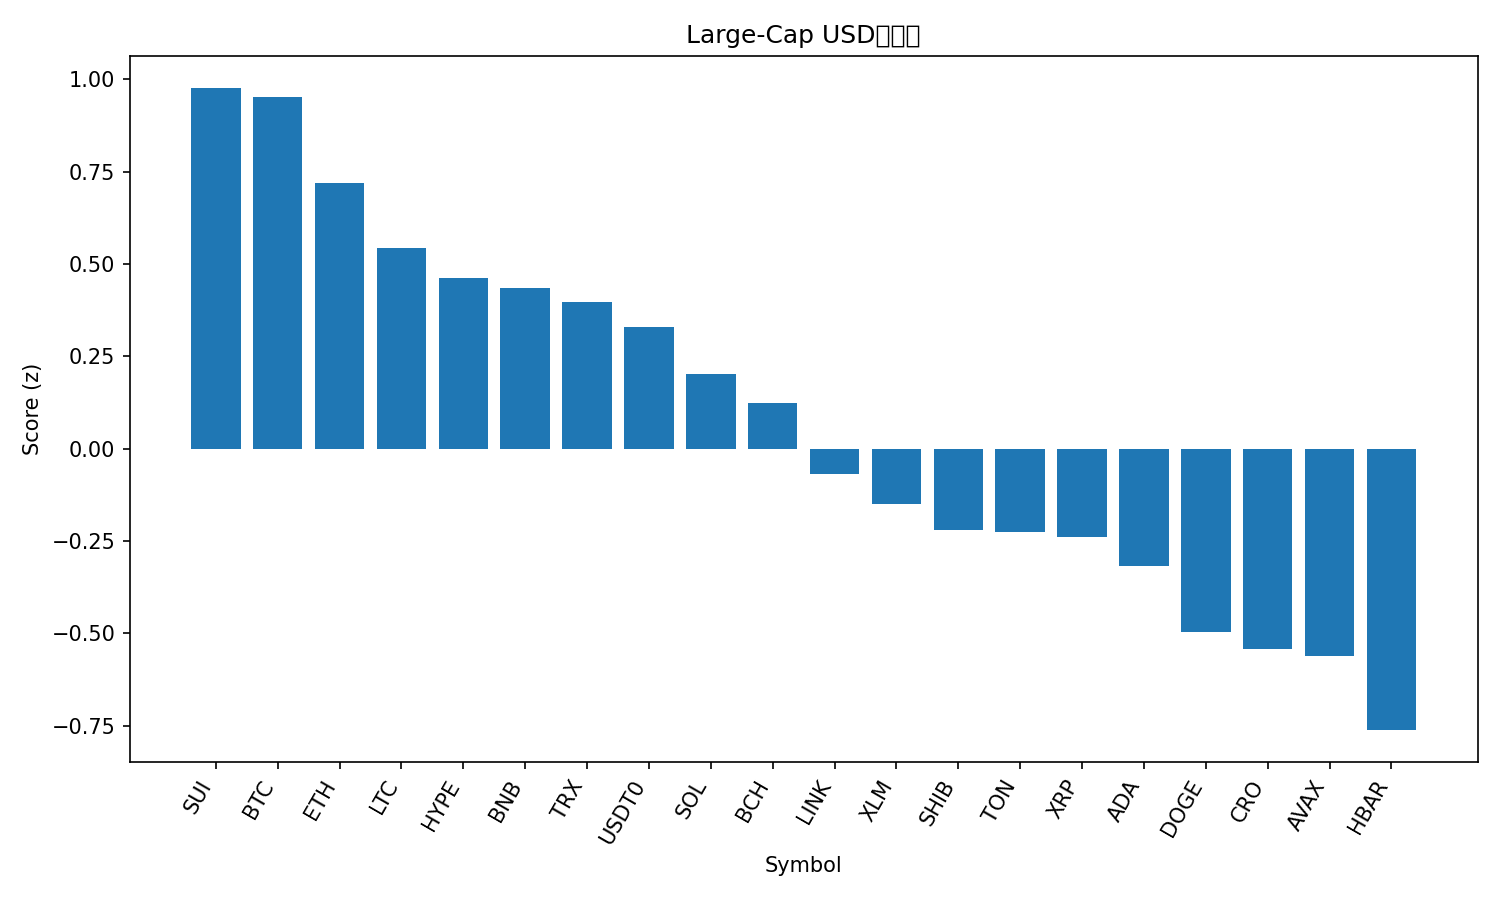

Values plotted in this chart, from the file beside it:
rank, name, symbol, price, pct_1h, pct_24h, pct_7d, pct_1h_vs_btc, pct_24h_vs_btc, pct_7d_vs_btc, market_cap_rank, market_cap, volume_usd, score
1, Sui, SUI, 3.57, 0.4508, -0.4392, 12.23, 0.288, -0.3295, 0.5295, 18, 12942371590, 744279992, 0.9767
2, Bitcoin, BTC, 122260, 0.1628, -0.1097, 11.7, 0.0, 0.0, 0.0, 1, 2436074661567, 35828792844, 0.9535
3, Ethereum, ETH, 4491, 0.1491, -0.8483, 12.22, -0.01374, -0.7386, 0.522, 2, 542240971411, 21132847679, 0.7209
4, Litecoin, LTC, 119.5, 0.3218, -1.806, 14.24, 0.159, -1.697, 2.545, 26, 9128980929, 543569235, 0.5426
5, Hyperliquid, HYPE, 48.9, 0.7474, -1.919, 7.363, 0.5846, -1.81, -4.335, 17, 13230516478, 340580548, 0.4614
6, BNB, BNB, 1151, 0.191, -2.493, 18.66, 0.02817, -2.383, 6.966, 5, 160124173894, 2822904193, 0.4348
7, TRON, TRX, 0.341, 0.2876, -0.5018, 0.9213, 0.1248, -0.3921, -10.78, 10, 32277746411, 465075456, 0.3979
8, USDT0, USDT0, 1.0, -0.02272, -0.05697, -0.00466, -0.1855, 0.05274, -11.7, 34, 6672716703, 430051636, 0.3294
9, Solana, SOL, 227.9, 0.05061, -2.232, 12.71, -0.1122, -2.123, 1.014, 6, 124263452181, 4806721395, 0.201
10, Bitcoin Cash, BCH, 591.1, 0.1545, -2.115, 8.785, -0.008291, -2.005, -2.913, 23, 11781450816, 229362610, 0.1225
11, Chainlink, LINK, 22.11, 0.1329, -2.326, 6.074, -0.02992, -2.216, -5.624, 15, 14987909082, 657830485, -0.06869
12, Stellar, XLM, 0.3929, 0.3331, -3.344, 9.438, 0.1703, -3.235, -2.26, 21, 12555487456, 202560627, -0.1493
13, Shiba Inu, SHIB, 1.236e-05, -0.01907, -2.389, 5.025, -0.1819, -2.279, -6.673, 31, 7281167918, 150328053, -0.2192
14, Toncoin, TON, 2.81, -0.186, -1.955, 3.733, -0.3488, -1.845, -7.965, 33, 7084304349, 119227534, -0.2255
15, XRP, XRP, 2.96, 0.2455, -3.06, 5.949, 0.08271, -2.95, -5.749, 3, 177002166401, 4084114849, -0.2387
16, Cardano, ADA, 0.8412, 0.2547, -3.494, 7.563, 0.09192, -3.384, -4.135, 11, 30771620302, 894952886, -0.3173
17, Dogecoin, DOGE, 0.25, -0.01601, -3.755, 8.869, -0.1788, -3.645, -2.829, 9, 37791302294, 2076567590, -0.4971
18, Cronos, CRO, 0.2074, -0.2652, -3.749, 11.24, -0.428, -3.64, -0.4563, 32, 7230319494, 39397558, -0.5437
19, Avalanche, AVAX, 30.11, 0.06941, -3.59, 4.918, -0.09338, -3.481, -6.78, 20, 12714096989, 688755165, -0.5624
20, Hedera, HBAR, 0.2169, 0.02618, -3.763, 2.055, -0.1366, -3.653, -9.643, 25, 9183645316, 196370746, -0.7621
21, Figure Heloc, FIGR_HELOC, 1.0, -3.03, -0.845, 0.06137, -3.193, -0.7353, -11.64, 19, 12834008819, 754002, -1.618
